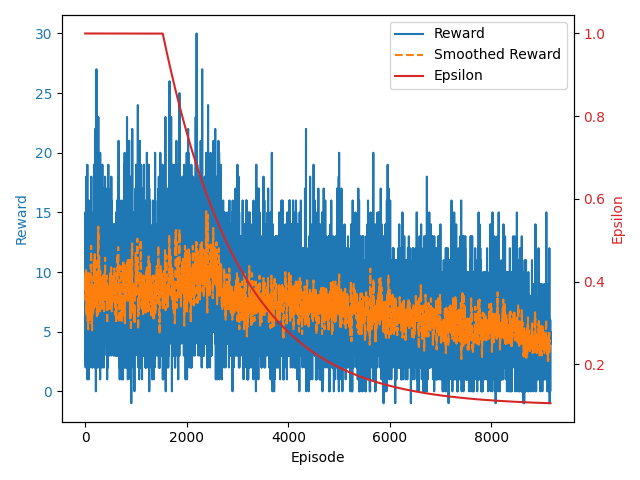

Data behind this chart, as committed beside it:
Start datetime, 2024-06-11 03:17:21
Episode, Reward
0, 5.0
1, 3.0
2, 15.0
3, 4.0
4, 12.0
5, 4.0
6, 10.0
7, 10.0
8, 2.0
9, 11.0
10, 15.0
11, 9.0
12, 7.0
13, 9.0
14, 10.0
15, 11.0
16, 5.0
17, 5.0
18, 18.0
19, 9.0
20, 6.0
21, 13.0
22, 12.0
23, 11.0
24, 6.0
25, 5.0
26, 12.0
27, 11.0
28, 5.0
29, 4.0
30, 7.0
31, 8.0
32, 4.0
33, 5.0
34, 11.0
35, 2.0
36, 10.0
37, 7.0
38, 12.0
39, 8.0
40, 10.0
41, 10.0
42, 11.0
43, 19.0
44, 1.0
45, 11.0
46, 6.0
47, 3.0
48, 9.0
49, 8.0
50, 3.0
51, 6.0
52, 7.0
53, 6.0
54, 5.0
55, 7.0
56, 6.0
57, 2.0
58, 9.0
... 9,103 more rows
